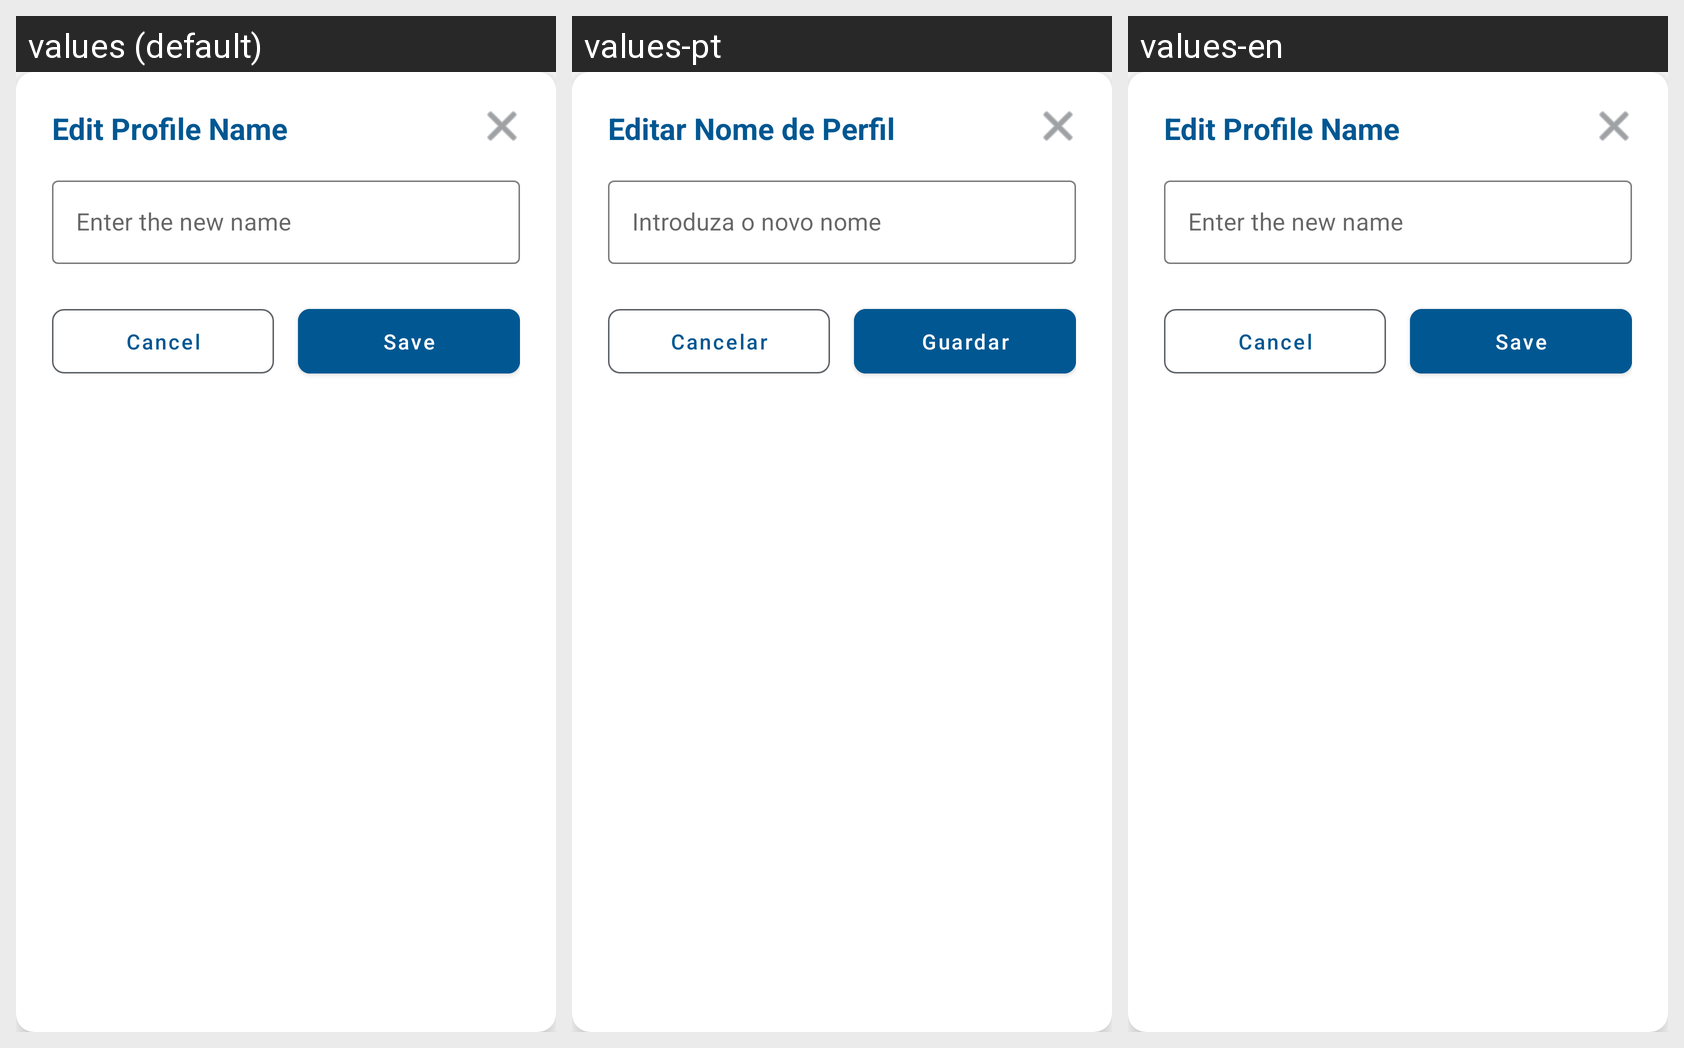

The Android screen above is rendered under several locales of the same app. Produce the string resources it draws, with the default and per-locale values.
Android screen res/layout/dialog_edit_name.xml rendered under 3 locales, left to right: values (default), values-pt, values-en. Device: Nexus 5 (rendered at 1080×1920; each locale shown at half size, 540×960, under a caption strip naming it); theme Theme.Spotme.
Strings drawn on this screen, with the default value and each locale's value (text and hints the layout hard-codes, and strings that could not be matched under every locale, appear in the picture but are not listed):

edit_name_text
  values: Edit Profile Name
  values-pt: Editar Nome de Perfil
  values-en: Edit Profile Name

input_name_text
  values: Enter the new name
  values-pt: Introduza o novo nome
  values-en: Enter the new name

cancel_text
  values: Cancel
  values-pt: Cancelar
  values-en: Cancel

save_text
  values: Save
  values-pt: Guardar
  values-en: Save
